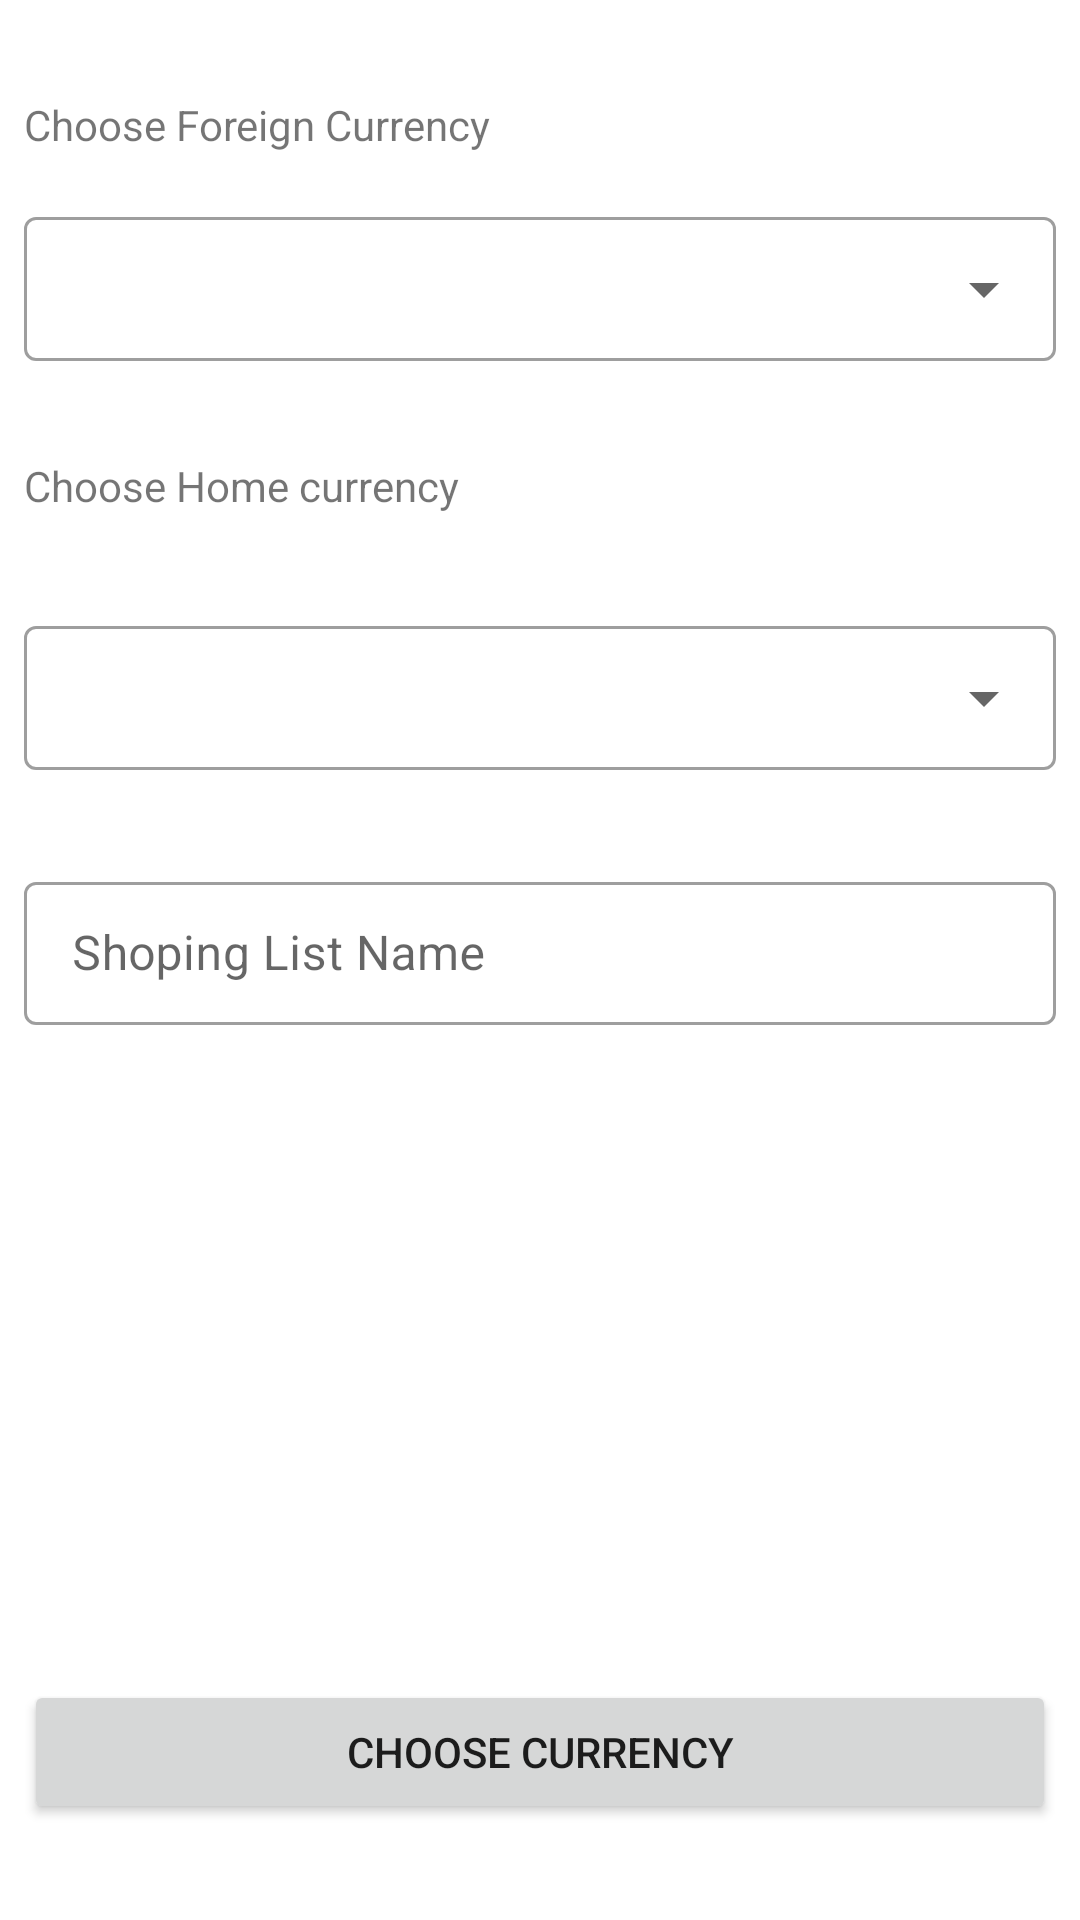

Reconstruct the res/layout file that produces this screen, plus the resources it refers to.
<!-- AndroidManifest.xml: application theme Theme.Saviri -->
<!-- res/layout/fragment_choose_country.xml -->
<?xml version="1.0" encoding="utf-8"?>
<androidx.constraintlayout.widget.ConstraintLayout xmlns:android="http://schemas.android.com/apk/res/android"
    xmlns:app="http://schemas.android.com/apk/res-auto"
    xmlns:tools="http://schemas.android.com/tools"
    android:layout_width="match_parent"
    android:layout_height="match_parent">

    <com.google.android.material.textfield.TextInputLayout
        android:id="@+id/spinnnerlayer"
        style="@style/Widget.MaterialComponents.TextInputLayout.OutlinedBox.ExposedDropdownMenu"
        android:layout_width="match_parent"
        android:layout_height="wrap_content"
        android:layout_marginStart="8dp"
        android:layout_marginTop="16dp"
        android:layout_marginEnd="8dp"
        app:startIconDrawable="@drawable/money"
        app:layout_constraintEnd_toEndOf="parent"
        app:layout_constraintHorizontal_bias="1.0"
        app:layout_constraintStart_toStartOf="parent"
        app:layout_constraintTop_toBottomOf="@+id/textView4">

        <AutoCompleteTextView
            android:id="@+id/autoCompleteTextView"
            android:layout_width="match_parent"
            android:layout_height="match_parent"
            android:inputType="none"
            android:padding="10dp" />
    </com.google.android.material.textfield.TextInputLayout>

    <TextView
        android:id="@+id/textView4"
        android:layout_width="wrap_content"
        android:layout_height="wrap_content"
        android:layout_marginStart="8dp"
        android:layout_marginTop="32dp"
        android:text="Choose Foreign Currency "
        app:layout_constraintStart_toStartOf="parent"
        app:layout_constraintTop_toTopOf="parent" />

    <TextView
        android:id="@+id/textView5"
        android:layout_width="wrap_content"
        android:layout_height="wrap_content"
        android:layout_marginStart="8dp"
        android:layout_marginTop="32dp"
        android:text="Choose Home currency "
        app:layout_constraintStart_toStartOf="parent"
        app:layout_constraintTop_toBottomOf="@+id/spinnnerlayer" />

    <com.google.android.material.textfield.TextInputLayout
        android:id="@+id/textInputLayout8"
        style="@style/Widget.MaterialComponents.TextInputLayout.OutlinedBox.ExposedDropdownMenu"
        android:layout_width="match_parent"
        android:layout_height="wrap_content"
        android:layout_marginStart="8dp"
        android:layout_marginTop="32dp"
        android:layout_marginEnd="8dp"
        app:layout_constraintEnd_toEndOf="parent"
        app:layout_constraintStart_toStartOf="parent"
        app:layout_constraintTop_toBottomOf="@+id/textView5"
        app:startIconDrawable="@drawable/money">

        <AutoCompleteTextView
            android:id="@+id/autoCompleteTextView1"
            android:layout_width="match_parent"
            android:layout_height="match_parent"
            android:inputType="none"
            android:padding="10dp" />
    </com.google.android.material.textfield.TextInputLayout>

    <Button
        android:id="@+id/choosecountry"
        android:layout_width="0dp"
        android:layout_height="wrap_content"
        android:layout_marginStart="8dp"
        android:layout_marginEnd="8dp"
        android:layout_marginBottom="32dp"
        android:text="@string/choose_currency"
        app:layout_constraintBottom_toBottomOf="parent"
        app:layout_constraintEnd_toEndOf="parent"
        app:layout_constraintStart_toStartOf="parent" />

    <com.google.android.material.textfield.TextInputLayout
        android:id="@+id/shopingListName"
        android:layout_width="0dp"
        android:layout_height="wrap_content"
        android:layout_marginTop="32dp"
        style="@style/Widget.MaterialComponents.TextInputLayout.OutlinedBox.Dense"
        app:layout_constraintEnd_toEndOf="@+id/textInputLayout8"
        app:layout_constraintStart_toStartOf="@+id/textInputLayout8"
        app:layout_constraintTop_toBottomOf="@+id/textInputLayout8">

        <com.google.android.material.textfield.TextInputEditText
            android:layout_width="match_parent"
            android:layout_height="wrap_content"
            android:id="@+id/inputshopinglistname"
            android:hint="@string/shoping_list_name" />
    </com.google.android.material.textfield.TextInputLayout>

</androidx.constraintlayout.widget.ConstraintLayout>
<!-- resources referenced by this layout -->
<resources>
  <string name="choose_currency">Choose currency</string>
  <string name="shoping_list_name">Shoping List Name</string>
  <style name="Theme.Saviri" parent="Theme.MaterialComponents.DayNight.DarkActionBar">
          
          <item name="colorPrimary">@color/purple_500</item>
          <item name="colorPrimaryVariant">@color/purple_700</item>
          <item name="colorOnPrimary">@color/white</item>
          
          <item name="colorSecondary">@color/teal_200</item>
          <item name="colorSecondaryVariant">@color/teal_700</item>
          <item name="colorOnSecondary">@color/black</item>
          
          <item name="android:statusBarColor">?attr/colorPrimaryVariant</item>
          
      </style>
  <!-- not gathered from this repository: default colours our renderer supplied (Android Studio template values) -->
  <color name="purple_500">#FF6200EE</color>
  <color name="purple_700">#FF3700B3</color>
  <color name="teal_200">#FF03DAC5</color>
  <color name="teal_700">#FF018786</color>
  <color name="black">#FF000000</color>
  <color name="white">#FFFFFFFF</color>
</resources>
